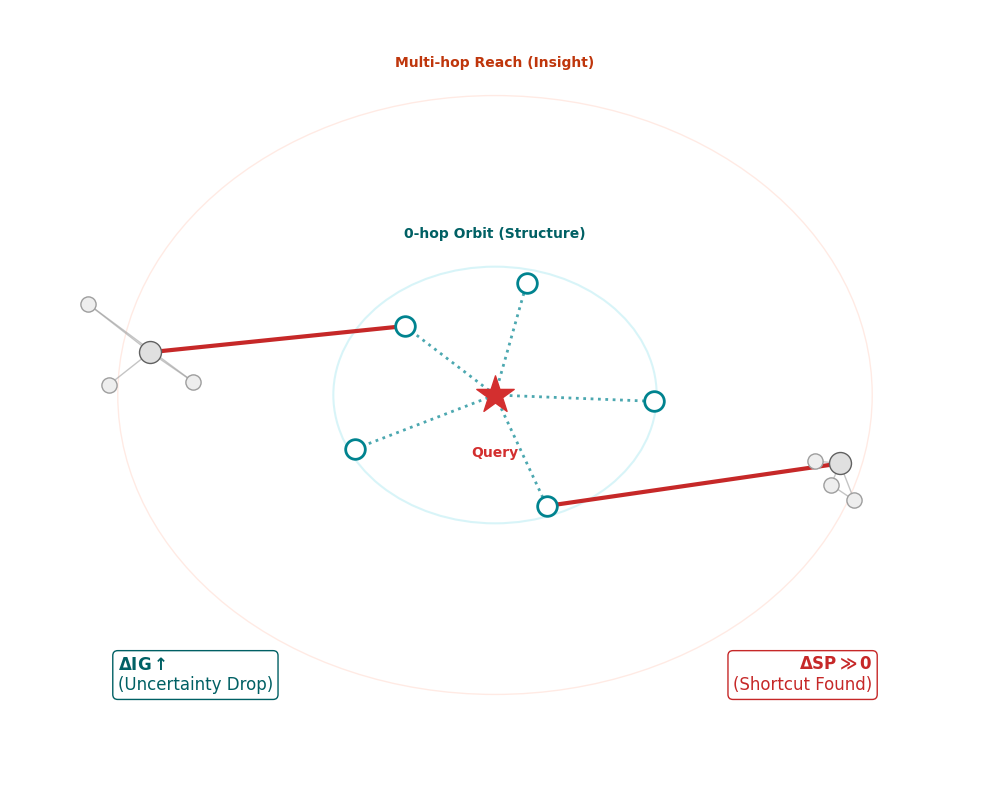

Reproduce this figure in Python. (Note: this script raises an exception after producing the figure.)

import matplotlib.pyplot as plt
import networkx as nx
import numpy as np

def create_multihop_schematic():
    """
    Creates a schematic illustrating multi-hop connections.
    """
    G = nx.Graph()
    
    # Define nodes for local subgraphs and the path
    # Subgraph 1 (Start)
    G.add_edges_from([(1, 2), (1, 3), (2, 3)])
    # Subgraph 2 (End)
    G.add_edges_from([(8, 9), (8, 10), (9, 10)])
    
    # Connector path (Multi-hop)
    path_nodes = [3, 4, 5, 6, 7, 8]
    nx.add_path(G, path_nodes)
    
    # Positions
    pos = {
        1: (0, 1), 2: (0, -1), 3: (1, 0),
        4: (2, 0), 5: (3, 0), 6: (4, 0), 7: (5, 0),
        8: (6, 0), 9: (7, 1), 10: (7, -1)
    }
    
    plt.figure(figsize=(10, 4))
    nx.draw(G, pos, with_labels=True, node_color='lightblue', edge_color='gray', node_size=500)
    plt.title("Multi-hop Subgraph Connection Schematic")
    plt.savefig('docs/paper/jsai2026/option_ab_merged/figs/multihop_schematic.png')
    print("Generated multihop_schematic.png")

def create_orion_schematic():
    """
    Creates an 'Orion-style' schematic with star-like nodes and dark background.
    """
    plt.style.use('dark_background')
    fig, ax = plt.subplots(figsize=(10, 6), facecolor='black')
    ax.set_facecolor('black')
    
    # Nodes with star positions (roughly)
    pos = {
        'Query': (0, 0),
        'Target': (4, 2),
        'S1': (1, 1), 'S2': (1, -1), # 1-hop
        'S3': (2.5, 1.5), 'S4': (2.5, 0), # 2-hop path
        'D1': (-2, 1), 'D2': (-2, -1) # Distractors
    }
    
    # Edges
    edges_core = [('Query', 'S1'), ('Query', 'S2')]
    edges_path = [('S1', 'S3'), ('S3', 'Target')]
    edges_noise = [('Query', 'D1'), ('Query', 'D2')]
    
    # Draw logic
    nx.draw_networkx_nodes(nx.Graph(), pos, nodelist=['Query'], node_color='gold', node_size=500, node_shape='*')
    nx.draw_networkx_nodes(nx.Graph(), pos, nodelist=['Target'], node_color='cyan', node_size=300, node_shape='o')
    nx.draw_networkx_nodes(nx.Graph(), pos, nodelist=['S1', 'S2', 'S3', 'S4'], node_color='white', node_size=100, alpha=0.8)
    nx.draw_networkx_nodes(nx.Graph(), pos, nodelist=['D1', 'D2'], node_color='gray', node_size=80, alpha=0.5)
    
    nx.draw_networkx_edges(nx.Graph(edges_core), pos, edge_color='gold', alpha=0.8, width=1.5)
    nx.draw_networkx_edges(nx.Graph(edges_path), pos, edge_color='cyan', style='dashed', alpha=0.6, width=1.5)
    nx.draw_networkx_edges(nx.Graph(edges_noise), pos, edge_color='gray', alpha=0.3)
    
    plt.title("Constraint-Satisfaction (Orion) Path", color='white')
    plt.axis('off')
    plt.savefig('docs/paper/jsai2026/option_ab_merged/figs/orion_schematic.png')
    print("Generated orion_schematic.png")



def create_academic_orion_radar():
    """
    Creates the 'Academic Orion Radar' schematic (v6).
    Adapts the 'Orion Radar' (organic layout + concentric logic) to a 
    White Background for paper compatibility (Print-friendly).
    """
    plt.style.use('default') 
    fig, ax = plt.subplots(figsize=(10, 8), facecolor='white')
    ax.set_facecolor('white')
    
    # 1. Draw Concentric Rings (Subtle guides)
    # Inner Orbit (0-hop)
    circle_0hop = plt.Circle((0, 0), 1.5, color='#B2EBF2', alpha=0.5, linestyle='-', linewidth=1.5, fill=False)
    ax.add_patch(circle_0hop)
    
    # Outer Orbit (Multi-hop)
    circle_mhop = plt.Circle((0, 0), 3.5, color='#FFCCBC', alpha=0.4, linestyle='-', linewidth=1.0, fill=False)
    ax.add_patch(circle_mhop)
    
    # 2. Define Positions (Same Organic Randomness logic)
    np.random.seed(42) # Keep same organic shape as dark version
    pos = {}
    
    # Center: Query
    query_node = 'Q'
    pos[query_node] = (0, 0)
    
    # Ring 1: 0-hop Neighbors
    neighbors = ['n1', 'n2', 'n3', 'n4', 'n5']
    radius_1 = 1.3
    for i, node in enumerate(neighbors):
        angle = (2 * np.pi / len(neighbors)) * i + np.random.uniform(-0.2, 0.2)
        r = radius_1 + np.random.uniform(-0.2, 0.2)
        pos[node] = (r * np.cos(angle), r * np.sin(angle))
        
    # Ring 2: Distant Clusters
    cluster_a_center = (-3.2, 0.5)
    cluster_b_center = (3.2, -0.8)
    
    cluster_a_nodes = ['A_hub', 'A1', 'A2', 'A3']
    pos['A_hub'] = cluster_a_center
    for n in ['A1', 'A2', 'A3']:
        pos[n] = (cluster_a_center[0] + np.random.uniform(-0.6, 0.6), 
                  cluster_a_center[1] + np.random.uniform(-0.6, 0.6))

    cluster_b_nodes = ['B_hub', 'B1', 'B2', 'B3']
    pos['B_hub'] = cluster_b_center
    for n in ['B1', 'B2', 'B3']:
        pos[n] = (cluster_b_center[0] + np.random.uniform(-0.6, 0.6), 
                  cluster_b_center[1] + np.random.uniform(-0.6, 0.6))

    # 3. Draw Background Edges (Grey for context)
    edges_bg = []
    for n in ['A1','A2','A3']: edges_bg.append(('A_hub', n))
    edges_bg.append(('A1', 'A2'))
    for n in ['B1','B2','B3']: edges_bg.append(('B_hub', n))
    edges_bg.append(('B2', 'B3'))
    
    nx.draw_networkx_edges(
        nx.Graph(edges_bg), pos, ax=ax, edge_color='#9E9E9E', width=1.0, alpha=0.6
    )

    # 4. Draw Metric Edges
    
    # 0-hop Edges (Teal/Blue - Structure Check)
    edges_0hop = [(query_node, n) for n in neighbors]
    nx.draw_networkx_edges(
        nx.Graph(edges_0hop), pos, ax=ax, 
        edge_color='#00838F', width=2.0, alpha=0.7, style=':'
    )
    
    # Multi-hop Bridges (Red - Insight)
    bridge_edges = [(neighbors[2], 'A_hub'), (neighbors[4], 'B_hub')]
    nx.draw_networkx_edges(
        nx.Graph(bridge_edges), pos, ax=ax, 
        edge_color='#C62828', width=3.0, alpha=1.0 # Strong Red
    )

    # 5. Draw Nodes
    # Query (Red Star)
    nx.draw_networkx_nodes(nx.Graph(), pos, nodelist=[query_node], node_color='#D32F2F', node_size=800, node_shape='*', label='Query', ax=ax)
    
    # Neighbors (Teal Circles)
    nx.draw_networkx_nodes(nx.Graph(), pos, nodelist=neighbors, node_color='white', edgecolors='#00838F', linewidths=2, node_size=200, node_shape='o', ax=ax)
    
    # Clusters (Grey Clouds)
    nx.draw_networkx_nodes(nx.Graph(), pos, nodelist=cluster_a_nodes + cluster_b_nodes, node_color='#EEEEEE', edgecolors='#9E9E9E', node_size=120, ax=ax)
    # Hubs bigger
    nx.draw_networkx_nodes(nx.Graph(), pos, nodelist=['A_hub', 'B_hub'], node_color='#E0E0E0', edgecolors='#616161', node_size=250, ax=ax)

    # 6. Annotations (Clean Academic)
    
    # Ring Labels
    ax.text(0, 1.8, "0-hop Orbit (Structure)", ha='center', va='bottom', color='#006064', fontsize=10, fontweight='bold')
    ax.text(0, 3.8, "Multi-hop Reach (Insight)", ha='center', va='bottom', color='#BF360C', fontsize=10, fontweight='bold')
    
    # Definitions
    # SP
    ax.text(3.5, -3.5, 
            r"$\bf{\Delta SP \gg 0}$" + "\n(Shortcut Found)", 
            ha='right', va='bottom', fontsize=12, color='#C62828', 
            bbox=dict(boxstyle="round", fc="white", ec="#C62828", alpha=1.0))
            
    # Entropy
    ax.text(-3.5, -3.5, 
            r"$\bf{\Delta IG \uparrow}$" + "\n(Uncertainty Drop)", 
            ha='left', va='bottom', fontsize=12, color='#006064', 
            bbox=dict(boxstyle="round", fc="white", ec="#006064", alpha=1.0))

    # Central Label
    ax.text(0, -0.6, "Query", ha='center', va='top', color='#D32F2F', fontsize=10, fontweight='bold')

    ax.set_xlim(-4.5, 4.5)
    ax.set_ylim(-4.5, 4.5)
    ax.axis('off')
    
    plt.tight_layout()
    plt.savefig('docs/paper/jsai2026/option_ab_merged/figs/academic_orion_radar.png', dpi=300, bbox_inches='tight')
    print("Generated academic_orion_radar.png")

if __name__ == "__main__":
    create_academic_orion_radar()
